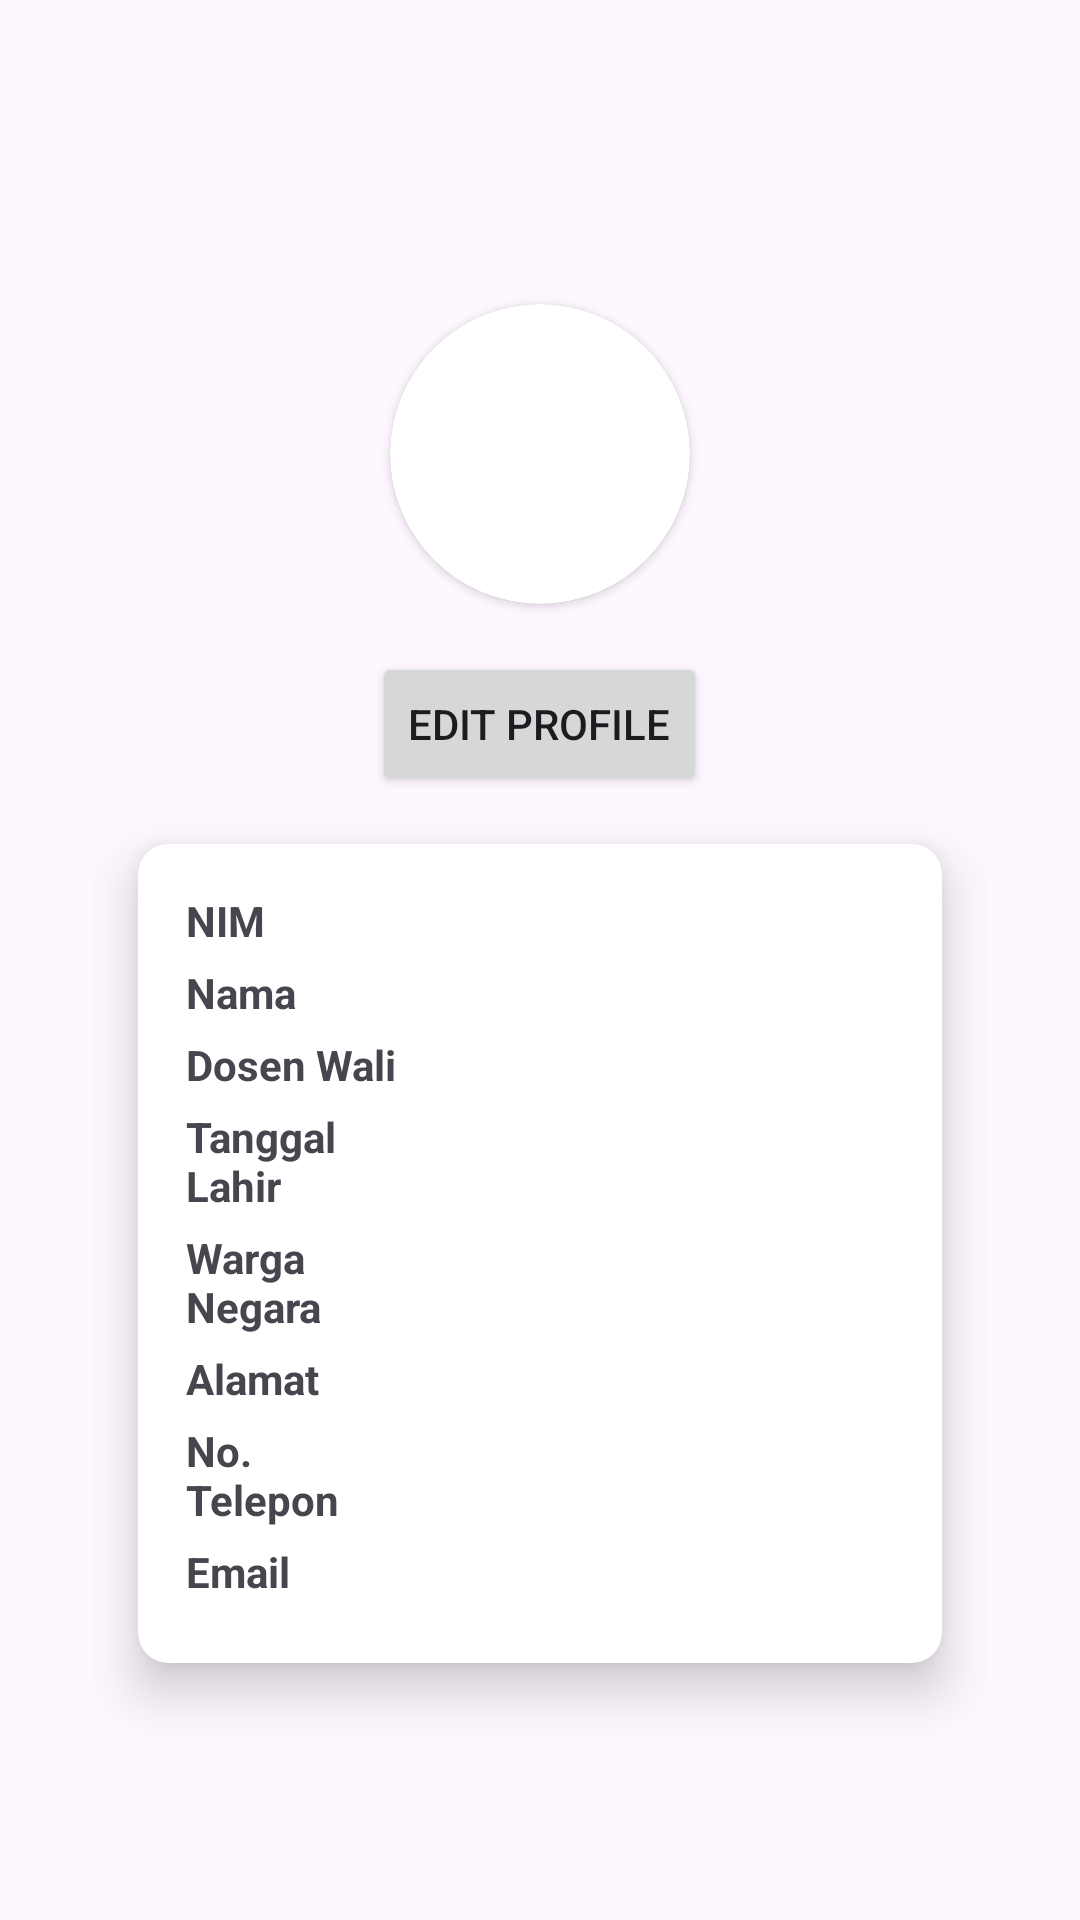

Write the Android layout XML for this screen, with the resource values it uses.
<!-- AndroidManifest.xml: application theme Theme.JadwalTugas -->
<!-- res/layout/activity_profile.xml -->
<?xml version="1.0" encoding="utf-8"?>
<LinearLayout xmlns:android="http://schemas.android.com/apk/res/android"
    xmlns:app="http://schemas.android.com/apk/res-auto"
    xmlns:tools="http://schemas.android.com/tools"
    android:layout_width="match_parent"
    android:layout_height="match_parent"
    android:gravity="center"
    android:orientation="vertical"
    android:padding="30dp"
    tools:context=".ProfileActivity">

    
    <androidx.cardview.widget.CardView
        android:id="@+id/cardimageViewProfile"
        android:layout_width="wrap_content"
        android:layout_height="wrap_content"
        android:layout_centerHorizontal="true"
        android:layout_marginTop="32dp"
        android:elevation="8dp"
        app:cardCornerRadius="50dp">

        <ImageView
            android:id="@+id/imageViewProfile"
            android:layout_width="100dp"
            android:layout_height="100dp"
            android:scaleType="centerCrop"
            android:src="@drawable/foto_profil" />
    </androidx.cardview.widget.CardView>


    
    <Button
        android:id="@+id/buttonEditProfile"
        android:layout_width="wrap_content"
        android:layout_height="wrap_content"
        android:layout_below="@id/cardimageViewProfile"
        android:layout_centerHorizontal="true"
        android:layout_marginTop="16dp"
        android:onClick="openEditProfilActivity"
        android:text="Edit Profile" />

    

    <androidx.cardview.widget.CardView
        android:layout_width="match_parent"
        android:layout_height="wrap_content"
        android:layout_below="@id/buttonEditProfile"
        android:layout_marginStart="16dp"
        android:layout_marginTop="16dp"
        android:layout_marginEnd="16dp"
        android:layout_marginBottom="16dp"
        android:elevation="8dp"
        app:cardCornerRadius="10dp"
        app:cardElevation="10dp">

        <LinearLayout
            android:layout_width="match_parent"
            android:layout_height="wrap_content"
            android:orientation="vertical"
            android:padding="16dp">

            
            <LinearLayout
                android:layout_width="match_parent"
                android:layout_height="wrap_content"
                android:layout_marginBottom="5dp"
                android:orientation="horizontal">

                <TextView
                    android:layout_width="0dp"
                    android:layout_height="wrap_content"
                    android:layout_weight="1"
                    android:text="NIM"
                    android:textStyle="bold" />

                <TextView
                    android:id="@+id/textViewNIM"
                    android:layout_width="0dp"
                    android:layout_height="wrap_content"
                    android:layout_marginStart="8dp"
                    android:layout_weight="2" />
            </LinearLayout>

            
            <LinearLayout
                android:layout_width="match_parent"
                android:layout_height="wrap_content"
                android:layout_marginBottom="5dp"
                android:orientation="horizontal">

                <TextView
                    android:layout_width="0dp"
                    android:layout_height="wrap_content"
                    android:layout_weight="1"
                    android:text="Nama"
                    android:textStyle="bold" />

                <TextView
                    android:id="@+id/textViewNama"
                    android:layout_width="0dp"
                    android:layout_height="wrap_content"
                    android:layout_marginStart="8dp"
                    android:layout_weight="2" />
            </LinearLayout>

            
            <LinearLayout
                android:layout_width="match_parent"
                android:layout_height="wrap_content"
                android:layout_marginBottom="5dp"
                android:orientation="horizontal">

                <TextView
                    android:layout_width="0dp"
                    android:layout_height="wrap_content"
                    android:layout_weight="1"
                    android:text="Dosen Wali"
                    android:textStyle="bold" />

                <TextView
                    android:id="@+id/textViewDosenWali"
                    android:layout_width="0dp"
                    android:layout_height="wrap_content"
                    android:layout_marginStart="8dp"
                    android:layout_weight="2" />
            </LinearLayout>

            
            <LinearLayout
                android:layout_width="match_parent"
                android:layout_height="wrap_content"
                android:layout_marginBottom="5dp"
                android:orientation="horizontal">

                <TextView
                    android:layout_width="0dp"
                    android:layout_height="wrap_content"
                    android:layout_weight="1"
                    android:text="Tanggal Lahir"
                    android:textStyle="bold" />

                <TextView
                    android:id="@+id/textViewTanggalLahir"
                    android:layout_width="0dp"
                    android:layout_height="wrap_content"
                    android:layout_marginStart="8dp"
                    android:layout_weight="2" />
            </LinearLayout>

            
            <LinearLayout
                android:layout_width="match_parent"
                android:layout_height="wrap_content"
                android:layout_marginBottom="5dp"
                android:orientation="horizontal">

                <TextView
                    android:layout_width="0dp"
                    android:layout_height="wrap_content"
                    android:layout_weight="1"
                    android:text="Warga Negara"
                    android:textStyle="bold" />

                <TextView
                    android:id="@+id/textViewWargaNegara"
                    android:layout_width="0dp"
                    android:layout_height="wrap_content"
                    android:layout_marginStart="8dp"
                    android:layout_weight="2" />
            </LinearLayout>

            
            <LinearLayout
                android:layout_width="match_parent"
                android:layout_height="wrap_content"
                android:layout_marginBottom="5dp"
                android:orientation="horizontal">

                <TextView
                    android:layout_width="0dp"
                    android:layout_height="wrap_content"
                    android:layout_weight="1"
                    android:text="Alamat"
                    android:textStyle="bold" />

                <TextView
                    android:id="@+id/textViewAlamat"
                    android:layout_width="0dp"
                    android:layout_height="wrap_content"
                    android:layout_marginStart="8dp"
                    android:layout_weight="2" />
            </LinearLayout>

            
            <LinearLayout
                android:layout_width="match_parent"
                android:layout_height="wrap_content"
                android:layout_marginBottom="5dp"
                android:orientation="horizontal">

                <TextView
                    android:layout_width="0dp"
                    android:layout_height="wrap_content"
                    android:layout_weight="1"
                    android:text="No. Telepon"
                    android:textStyle="bold" />

                <TextView
                    android:id="@+id/textViewNoTelepon"
                    android:layout_width="0dp"
                    android:layout_height="wrap_content"
                    android:layout_marginStart="8dp"
                    android:layout_weight="2" />
            </LinearLayout>

            
            <LinearLayout
                android:layout_width="match_parent"
                android:layout_height="wrap_content"
                android:layout_marginBottom="5dp"
                android:orientation="horizontal">

                <TextView
                    android:layout_width="0dp"
                    android:layout_height="wrap_content"
                    android:layout_weight="1"
                    android:text="Email"
                    android:textStyle="bold" />

                <TextView
                    android:id="@+id/textViewEmail"
                    android:layout_width="0dp"
                    android:layout_height="wrap_content"
                    android:layout_marginStart="8dp"
                    android:layout_weight="2" />
            </LinearLayout>
            
            

        </LinearLayout>
    </androidx.cardview.widget.CardView>

    

</LinearLayout>
<!-- resources referenced by this layout -->
<resources>
  <style name="Theme.JadwalTugas" parent="Base.Theme.JadwalTugas" />
  <style name="Base.Theme.JadwalTugas" parent="Theme.Material3.DayNight.NoActionBar">
          
          
      </style>
</resources>
